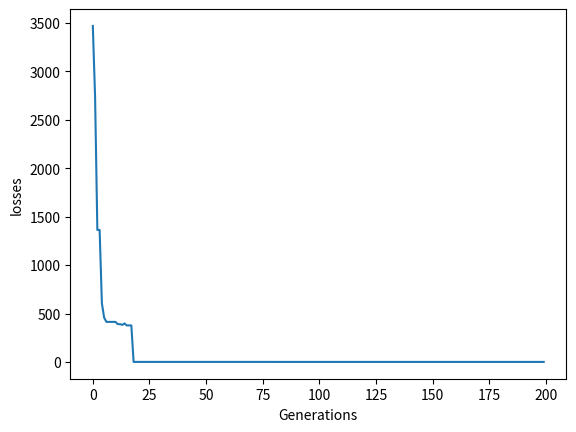

Here is the Python script that generated this plot:
import numpy as np
import matplotlib.pyplot as plt

n = 10  # Chromosome length
m = 100  # population size
n_generations = 200

CROSS_RATE = 0.9
MUTATION_RATE = 0.05
BOUND = 100


# function that needs to be optimized
def sphere_function(x):
    return np.sum(x * x, axis=1)


# find non-zero fitness for selection
def compute_fitness(pred):
    return 1 / (pred + 1)


# nature selection wrt pop's fitness
def select(pop, fitness):
    # binary selection
    idx = np.random.choice(np.arange(m), size=m, replace=True, p=fitness / fitness.sum())
    return pop[idx]


# mating process (genes crossover)
def crossover(s1, s2):
    crossover_prob = np.random.rand(n)
    # crossover_mask trẻ về kết quả True khi thoả mãn điều kiện < CROSS_RATE
    crossover_mask = crossover_prob < CROSS_RATE

    # save s1
    buffer = s1.copy()

    # mating and produce one child
    s1[crossover_mask] = s2[crossover_mask]
    s2[crossover_mask] = buffer[crossover_mask]

    return s1, s2


def mutate(child):
    mutate_vector = (np.random.random(size=n) - 0.5) * BOUND

    mutate_prob = np.random.rand(n)
    mutate_mask = mutate_prob < MUTATION_RATE
    child[mutate_mask] = mutate_vector[mutate_mask]
    return child


# initialize the population
pop = (np.random.random(size=(m, n)) - 0.5) * BOUND

# to print losses
losses = []

# evolution
for g in range(n_generations):
    # compute function value
    cost_values = sphere_function(pop)

    # compute fitness
    fitness = compute_fitness(cost_values)
    if g % 1 == 0:
        print(g, '- Cost: ', np.min(cost_values))
        losses.append(np.min(cost_values))

    pop = select(pop, fitness)
    parent_pop = pop.copy()

    for i in range(m // 2 - 2):
        k1 = np.random.randint(0, m, size=1)
        k2 = np.random.randint(0, m, size=1)

        # Lựa chọn mảng 1 chiều [0]
        s1 = parent_pop[k1].copy()[0]
        s2 = parent_pop[k2].copy()[0]

        s1, s2 = crossover(s1, s2)

        s1 = mutate(s1)
        s2 = mutate(s2)

        # parent is replaced by its child
        pop[2 * i][:] = s1
        pop[2 * i + 1][:] = s2

    # elitism
    two_best = fitness.argsort()[-2:]
    pop[m - 2][:] = parent_pop[two_best[0]].copy()[0]
    pop[m - 1][:] = parent_pop[two_best[1]].copy()[0]

# Plot losses
plt.plot(losses)
plt.xlabel('Generations')
plt.ylabel('losses')
plt.show()
